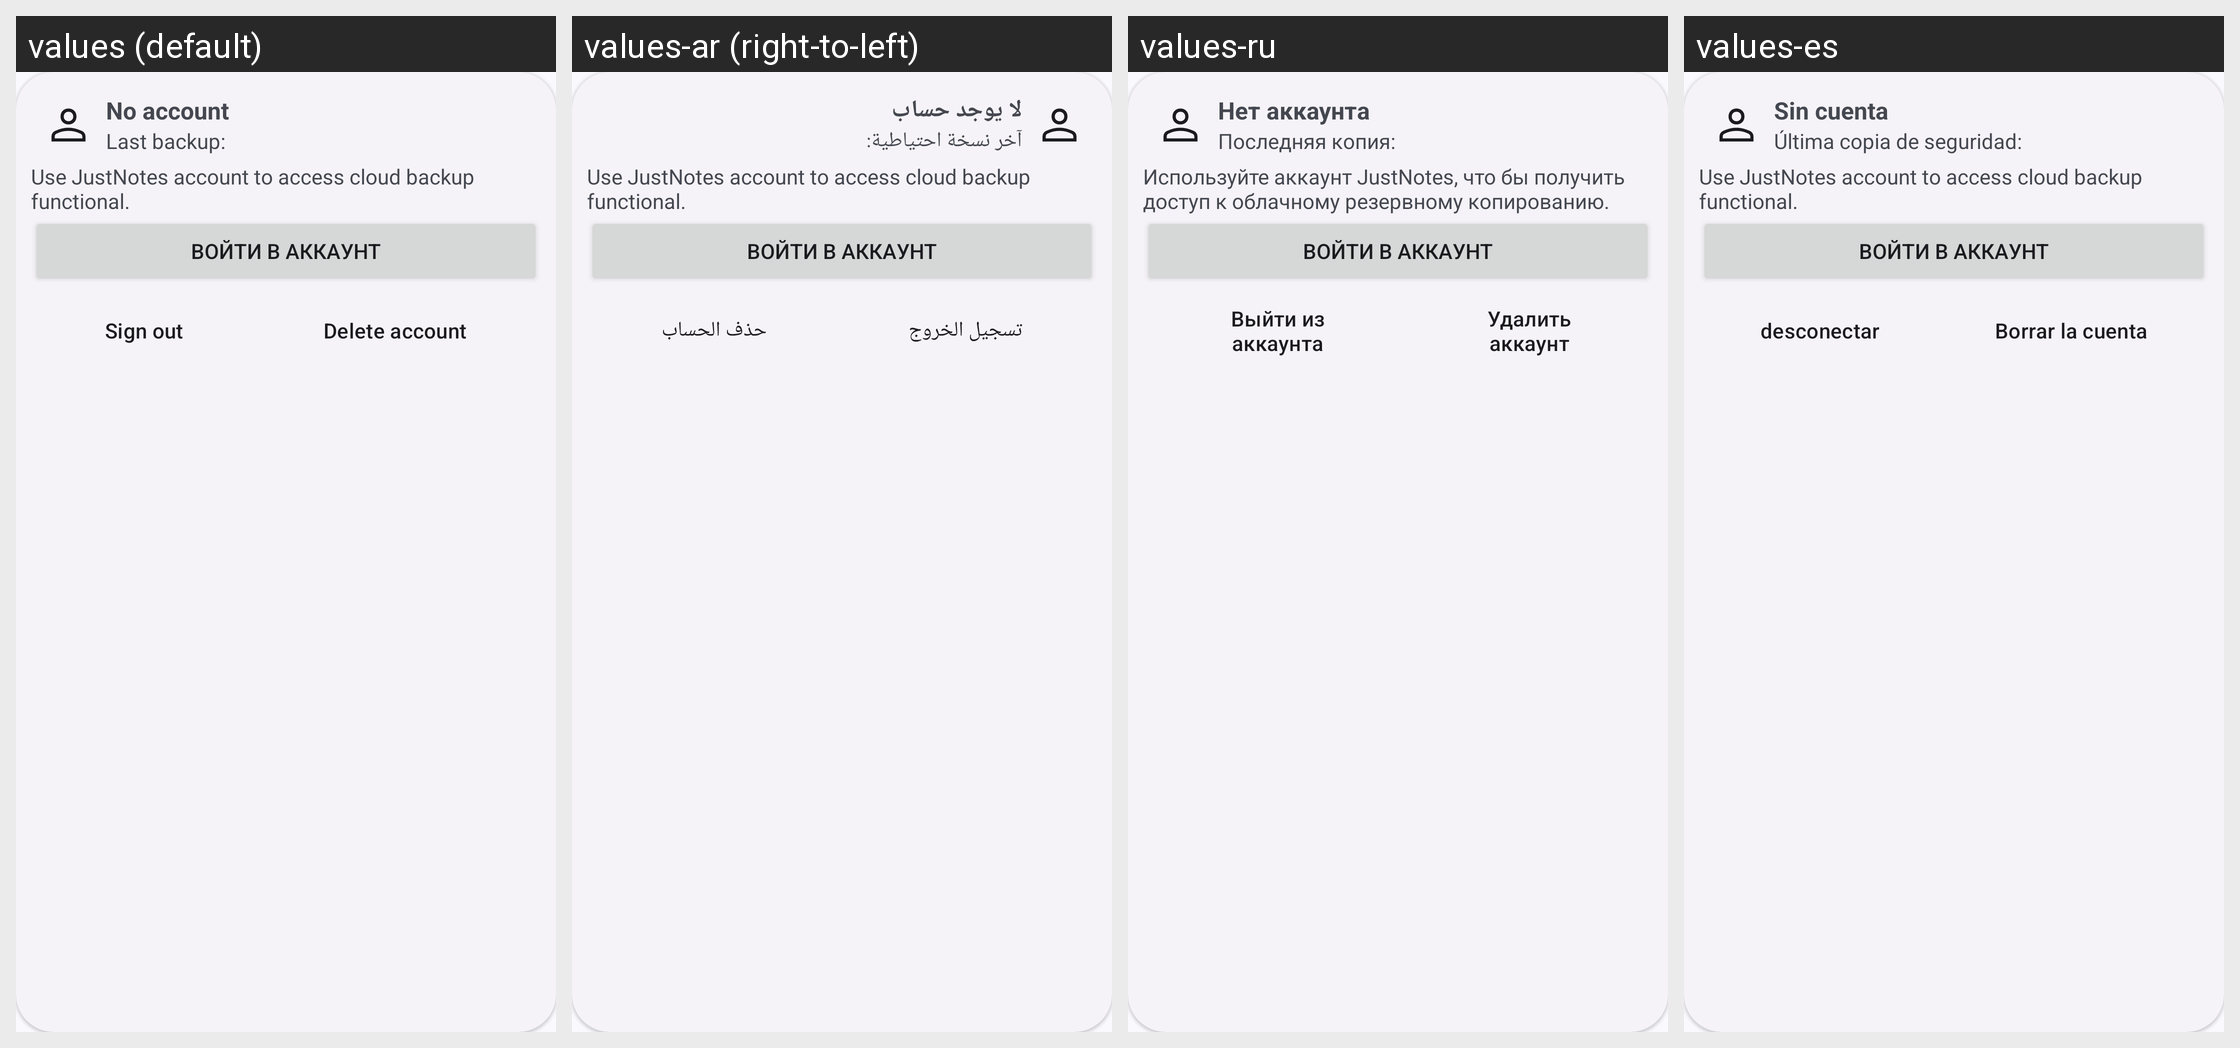

Locale-by-locale string values for the Android screen shown in this grid:
Android screen res/layout/nv_header.xml rendered under 4 locales, left to right: values (default), values-ar (right-to-left), values-ru, values-es. Device: Nexus 5 (rendered at 1080×1920; each locale shown at half size, 540×960, under a caption strip naming it); theme AppTheme.
Other locales in the repository, not shown: values-cs, values-de, values-fr, values-hr, values-nb-rNO, values-pt, values-pt-rBR, values-vi, values-zh-rCN, values-zh-rTW.
Strings drawn on this screen, with the default value and each locale's value (text and hints the layout hard-codes, and strings that could not be matched under every locale, appear in the picture but are not listed):

no_account
  values: No account
  values-ar: لا يوجد حساب
  values-ru: Нет аккаунта
  values-es: Sin cuenta

last_backup
  values: Last backup:
  values-ar: آخر نسخة احتياطية:
  values-ru: Последняя копия:
  values-es: Última copia de seguridad:

use_account
  values: Use JustNotes account to access cloud backup functional.
  values-ar: Use JustNotes account to access cloud backup functional.  [not translated; the default value is used]
  values-ru: Используйте аккаунт JustNotes, что бы получить доступ к облачному резервному копированию.
  values-es: Use JustNotes account to access cloud backup functional.  [not translated; the default value is used]

sign_out
  values: Sign out
  values-ar: تسجيل الخروج
  values-ru: Выйти из аккаунта
  values-es: desconectar

delete_account
  values: Delete account
  values-ar: حذف الحساب
  values-ru: Удалить аккаунт
  values-es: Borrar la cuenta
